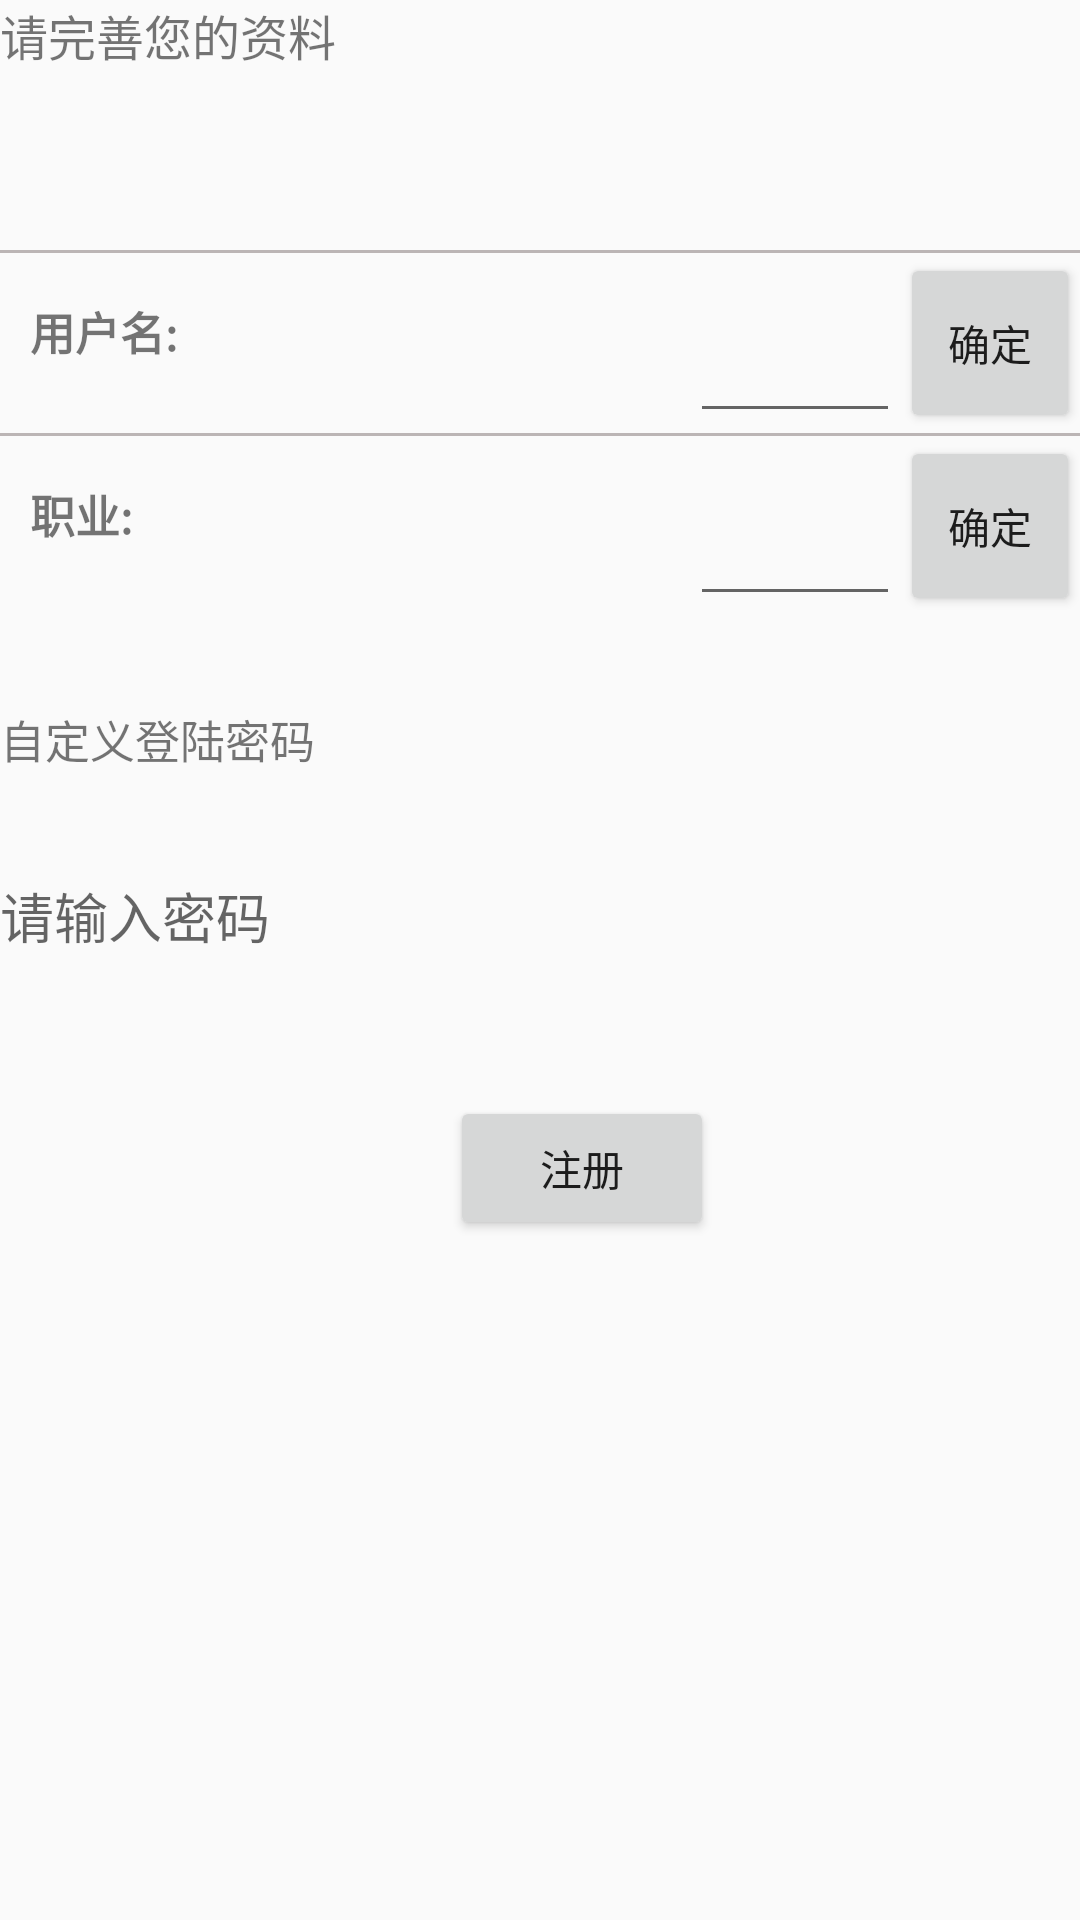

Android layout source for this screen:
<!-- AndroidManifest.xml: application theme AppTheme -->
<!-- res/layout/activity_regster.xml -->
<?xml version="1.0" encoding="utf-8"?>
<LinearLayout xmlns:android="http://schemas.android.com/apk/res/android"
    xmlns:app="http://schemas.android.com/apk/res-auto"
    xmlns:tools="http://schemas.android.com/tools"
    android:orientation="vertical"
    android:layout_width="match_parent"
    android:layout_height="match_parent"
    tools:context=".Register">
    <TextView
        android:text="请完善您的资料"
        android:textSize="16sp"
        android:layout_width="match_parent"
        android:layout_height="wrap_content" />
    <RelativeLayout
        android:layout_width="match_parent"
        android:layout_height="60dp">

      <ImageView
          android:id="@+id/headportait2"
          android:layout_width="70dp"
          android:layout_height="match_parent" />
        <ImageView
            android:id="@+id/bendixiangche"
            android:src="@drawable/ic_action_name"
            android:layout_alignParentRight="true"
            android:layout_width="70dp"
            android:layout_height="match_parent" />
    </RelativeLayout>
    <ImageView
        android:src="@color/huiblack"
        android:layout_width="match_parent"
        android:layout_height="1dp" />
    <RelativeLayout
        android:layout_width="match_parent"
        android:layout_height="60dp">
        <TextView
            android:id="@+id/name_1"
            android:text="用户名:"
            android:textSize="15sp"
            android:textStyle="bold"
            android:padding="10dp"
            android:layout_marginTop="5dp"
            android:layout_width="wrap_content"
            android:layout_height="match_parent" />
        <TextView
            android:textSize="15sp"
            android:textStyle="italic"
            android:textColor="@color/huiblack"
            android:padding="20dp"
            android:layout_toRightOf="@id/name_1"
            android:id="@+id/user_name"
            android:layout_toLeftOf="@id/regster_name"
            android:layout_width="match_parent"
            android:layout_height="match_parent" />
        <EditText
            android:layout_marginRight="60dp"
            android:id="@+id/regster_name"
            android:textStyle="bold"
            android:textSize="20sp"
            android:padding="10dp"
            android:layout_marginTop="5dp"
            android:layout_alignParentRight="true"
            android:layout_width="70dp"
            android:layout_height="match_parent" />
        <Button
            android:id="@+id/button_1"
            android:text="确定"
            android:layout_alignParentRight="true"
            android:layout_width="60dp"
            android:layout_height="match_parent" />
    </RelativeLayout>
    <ImageView
        android:src="@color/huiblack"
        android:layout_width="match_parent"
        android:layout_height="1dp" />
    <RelativeLayout
        android:layout_width="match_parent"
        android:layout_height="60dp">
        <TextView
            android:id="@+id/job_1"
            android:text="职业:"
            android:textSize="15sp"
            android:textStyle="bold"
            android:padding="10dp"
            android:layout_marginTop="5dp"
            android:layout_width="wrap_content"
            android:layout_height="match_parent" />
        <TextView
            android:id="@+id/jobname"
            android:layout_toRightOf="@id/job_1"
            android:layout_toLeftOf="@id/regster_job"
            android:textSize="15sp"
            android:padding="20dp"
            android:textStyle="italic"
            android:textColor="@color/huiblack"
            android:layout_width="match_parent"
            android:layout_height="match_parent" />
        <EditText
            android:id="@+id/regster_job"
            android:layout_marginRight="60dp"
            android:textStyle="bold"
            android:padding="10dp"
            android:textSize="20sp"
            android:layout_marginTop="5dp"
            android:layout_alignParentRight="true"
            android:layout_width="70dp"
            android:layout_height="match_parent" />
        <Button
            android:id="@+id/button_2"
            android:text="确定"
            android:layout_alignParentRight="true"
            android:layout_width="60dp"
            android:layout_height="match_parent" />
        <ImageView
            android:src="@color/huiblack"
            android:layout_below="@id/button_2"
            android:layout_width="match_parent"
            android:layout_height="1dp" />
    </RelativeLayout>
    <TextView
        android:layout_marginTop="30dp"
        android:text="自定义登陆密码"
        android:textSize="15sp"
        android:layout_width="match_parent"
        android:layout_height="50dp" />
    <EditText
        android:id="@+id/shu_ru_mi_ma"
        android:hint="请输入密码"
        android:background="@null"
        android:layout_width="match_parent"
        android:layout_height="40dp" />

<Button
    android:id="@+id/zhuce"
    android:layout_marginTop="40dp"
    android:text="注册"
    android:layout_marginLeft="150dp"
    android:layout_width="wrap_content"
    android:layout_height="wrap_content" />

</LinearLayout>
<!-- resources referenced by this layout -->
<resources>
  <color name="huiblack">#bbb5b5</color>
  <style name="AppTheme" parent="Theme.AppCompat.Light.NoActionBar">
          
          <item name="colorPrimary">#f5333131</item>
          <item name="colorPrimaryDark">@color/colorPrimaryDark</item>
          <item name="colorAccent">@color/colorAccent</item>
      </style>
  <color name="colorPrimaryDark">#303F9F</color>
  <color name="colorAccent">#465ac9</color>
</resources>
